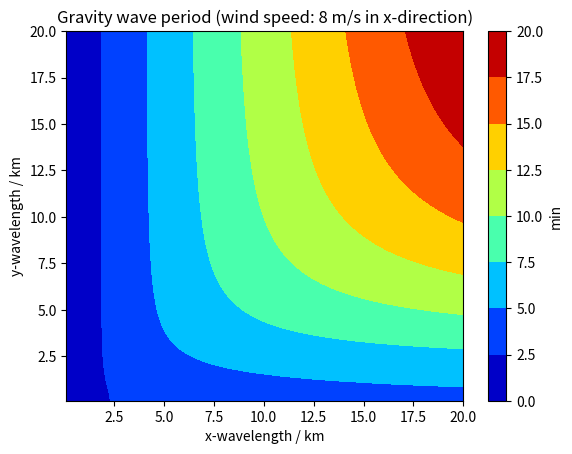

Source code (Python): (Note: this script raises an exception after producing the figure.)
import numpy as np;
import matplotlib.pyplot as plt;
import math as mat;

n_points_x = 100;
n_points_y = 100;
wavelength_max_x = 20e3;
wavelength_max_y = 20e3;
wind_speed = 8;
wavelength_z = 2e3;

# end of input section

def return_period(U, l_x, l_y, l_z):
	H = 8e3;
	f = 1e-4;
	N = 0.02;
	k = 2*mat.pi/l_x;
	l = 2*mat.pi/l_y;
	m = 2*mat.pi/l_z;
	omega_i = mat.sqrt((f**2*(m**2 + 1/(4*H**2)) + N**2*(k**2 + l**2))/(m**2 + 1/(4*H**2) + k**2 + l**2));
	omega = omega_i + U*k;
	period = 2*mat.pi/omega;
	return period;

periods = np.zeros([n_points_y, n_points_x]);
wavelength_vector_x = np.linspace(100, wavelength_max_x, n_points_x);
wavelength_vector_y = np.linspace(100, wavelength_max_y, n_points_y);

for i in range(len(periods[:, 0])):
	for j in range(len(periods[0, :])):
		periods[i, j] = return_period(wind_speed, wavelength_vector_x[j], wavelength_vector_y[i], wavelength_z);

fig = plt.figure();
plt.title("Gravity wave period (wind speed: " + str(wind_speed) + " m/s in x-direction)");
plt.xlabel("x-wavelength / km");
plt.ylabel("y-wavelength / km");
plt.contourf(1e-3*wavelength_vector_x, 1e-3*wavelength_vector_y, (1/60)*periods, cmap = "jet");
cb = plt.colorbar();
cb.set_label("min");
fig.savefig("figs/gravity_wave_dispersion.png", dpi = 500);
